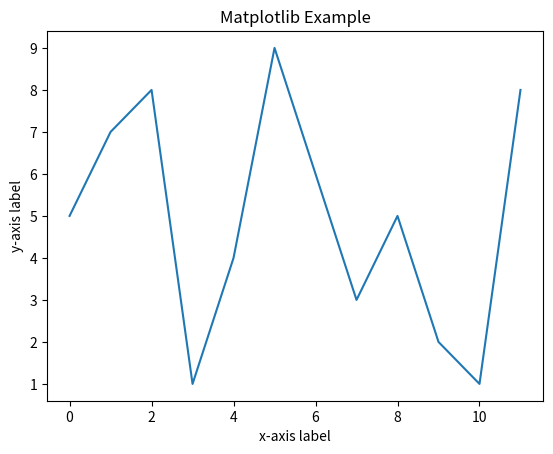

Write the Python code that produced this figure.
import matplotlib.pyplot as plt
 
# data for plotting
x = [0, 1, 2, 3, 4, 5, 6, 7, 8, 9, 10, 11]
y = [5, 7, 8, 1, 4, 9, 6, 3, 5, 2, 1, 8]
 
plt.plot(x, y)
 
plt.xlabel('x-axis label')
plt.ylabel('y-axis label')
plt.title('Matplotlib Example')
 
plt.savefig("out/output2.jpg")